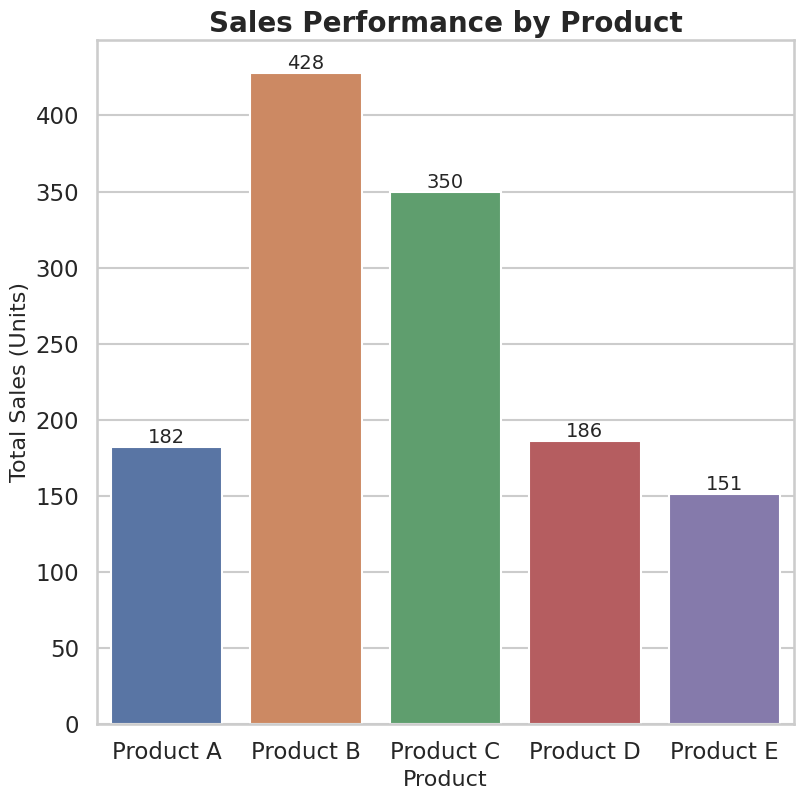

Source code (Python):
# chart.py
import seaborn as sns
import matplotlib.pyplot as plt
import pandas as pd
import numpy as np

# Set professional style and context for presentation-ready visualization
sns.set_style("whitegrid")
sns.set_context("talk")

# Generate synthetic realistic data for product performance insights
np.random.seed(42)
products = ["Product A", "Product B", "Product C", "Product D", "Product E"]
sales = np.random.randint(80, 500, size=len(products))
profit_margin = np.random.uniform(0.1, 0.4, size=len(products))

data = pd.DataFrame({
    "Product": products,
    "Sales": sales,
    "Profit Margin": profit_margin
})

# Calculate profit as a business insight metric (optional)
data["Profit"] = data["Sales"] * data["Profit Margin"]

# Create a barplot visualizing Sales by Product with a professional color palette
plt.figure(figsize=(9, 8.88), dpi=64)  

barplot = sns.barplot(
    x="Product", 
    y="Sales", 
    data=data, 
    palette="deep"
)

# Customize titles and labels
barplot.set_title("Sales Performance by Product", fontsize=20, weight='bold')
barplot.set_xlabel("Product", fontsize=16)
barplot.set_ylabel("Total Sales (Units)", fontsize=16)

# Optionally annotate bars with sales values
for p in barplot.patches:
    height = p.get_height()
    barplot.annotate(f'{int(height)}', (p.get_x() + p.get_width() / 2., height),
                     ha='center', va='bottom', fontsize=14)

# Save the figure with exact 512x512 pixels
plt.savefig("chart.png", dpi=64, bbox_inches='tight')
plt.close()
